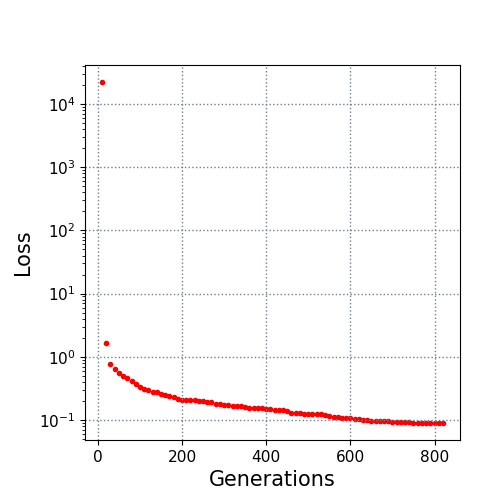

The table this chart was drawn from, first rows:
10.0, 22394.943439
20.0, 1.66
30.0, 0.7657
40.0, 0.6347
50.0, 0.5528
60.0, 0.493
70.0, 0.4573
80.0, 0.4062
90.0, 0.3661
100.0, 0.335
110.0, 0.3099
120.0, 0.3021
130.0, 0.2804
140.0, 0.2787
150.0, 0.2589
160.0, 0.2522
170.0, 0.2378
180.0, 0.2298
190.0, 0.2155
200.0, 0.2083
210.0, 0.205
220.0, 0.2049
230.0, 0.2031
240.0, 0.1993
250.0, 0.1967
260.0, 0.1905
270.0, 0.1888
280.0, 0.1815
290.0, 0.1783
300.0, 0.1748
310.0, 0.1706
320.0, 0.1671
330.0, 0.1643
340.0, 0.1638
350.0, 0.1597
360.0, 0.1568
370.0, 0.1533
380.0, 0.1517
390.0, 0.1516
400.0, 0.1485
410.0, 0.1478
420.0, 0.1451
430.0, 0.143
440.0, 0.1416
450.0, 0.1387
460.0, 0.1305
470.0, 0.1288
480.0, 0.1275
490.0, 0.1259
500.0, 0.1251
510.0, 0.124
520.0, 0.124
530.0, 0.1225
540.0, 0.1179
550.0, 0.1171
560.0, 0.1128
570.0, 0.1121
580.0, 0.109
590.0, 0.1063
600.0, 0.1052
610.0, 0.1036
... 21 more rows
